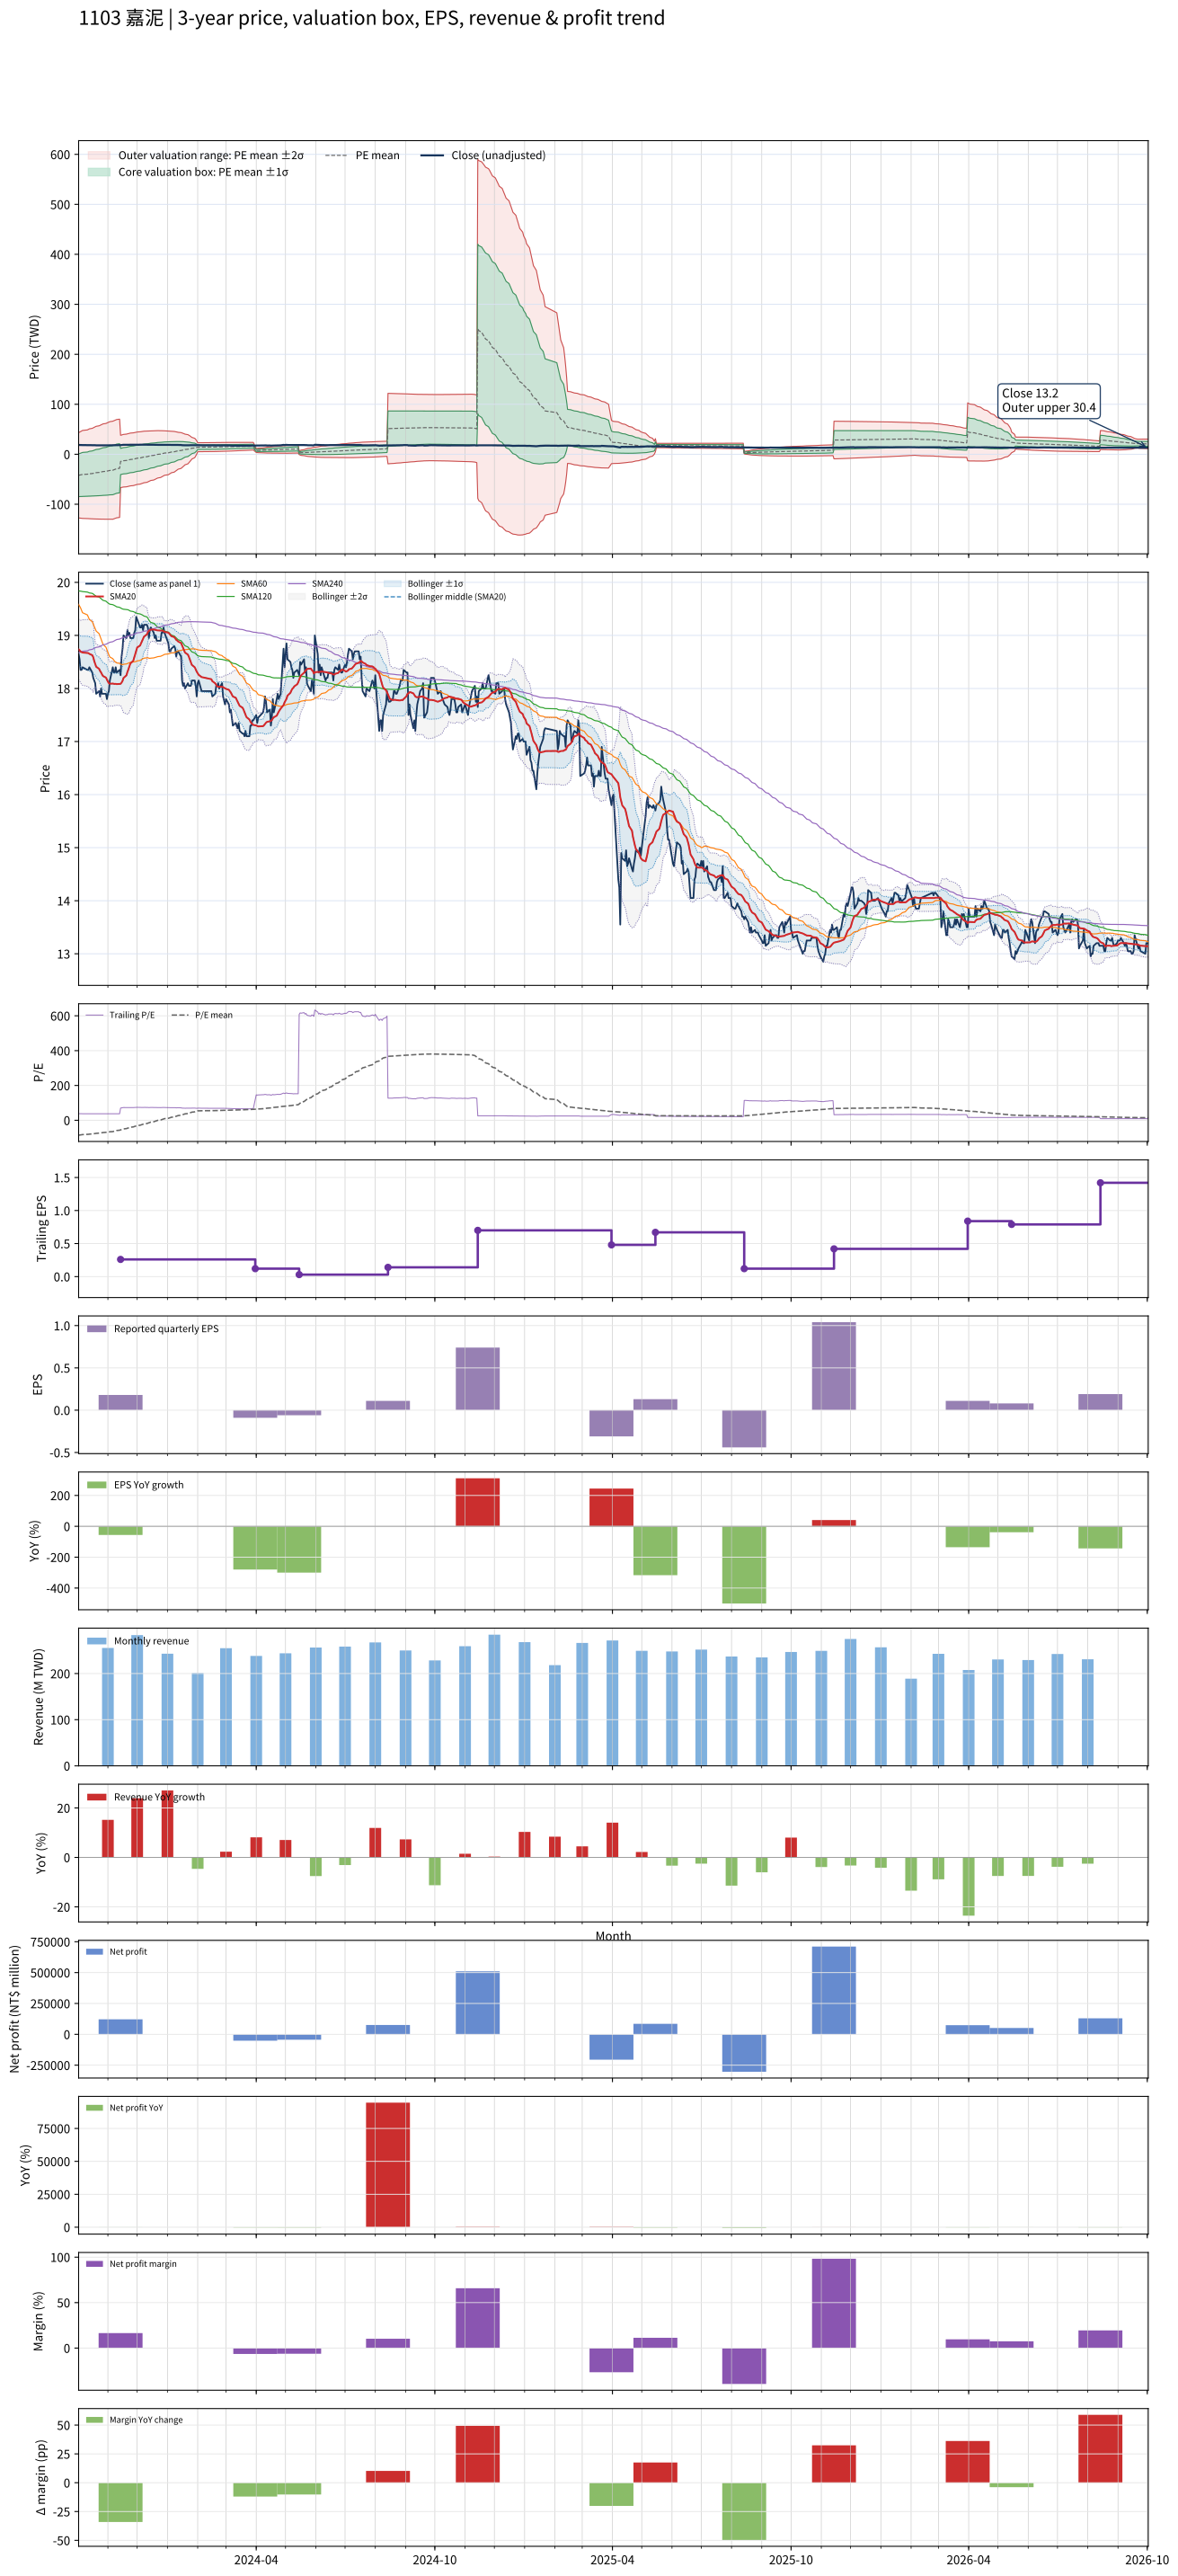

The data file committed next to this chart (first rows):
# chart-version: skill-stock-dynamic-val…
date, close, available_date, period_end, eps, ttm_eps, pe, pe_mean, pe_std, price_m2, price_m1, price_mean, price_p1, price_p2, forward_eps, forward_pe, forward_pe_mean, forward_pe_std, forward_price_m2, forward_price_m1, forward_price_mean, forward_price_p1, forward_price_p2, sma20
2023-10-02, 18.65, 2023-08-14, 2023-06-30, 0.000000, 0.49, 38.06, -85.83, 87, -127.3, -84.69, -42.06, 0.5717, 43.2, , , , , , , , , , 18.74
2023-10-03, 18.55, 2023-08-14, 2023-06-30, 0.000000, 0.49, 37.86, -84.96, 87.72, -127.6, -84.61, -41.63, 1.352, 44.33, , , , , , , , , , 18.72
2023-10-04, 18.35, 2023-08-14, 2023-06-30, 0.000000, 0.49, 37.45, -84.08, 88.41, -127.8, -84.52, -41.2, 2.125, 45.45, , , , , , , , , , 18.7
2023-10-05, 18.35, 2023-08-14, 2023-06-30, 0.000000, 0.49, 37.45, -83.19, 89.1, -128.1, -84.42, -40.76, 2.892, 46.55, , , , , , , , , , 18.68
2023-10-06, 18.4, 2023-08-14, 2023-06-30, 0.000000, 0.49, 37.55, -82.3, 89.77, -128.3, -84.32, -40.33, 3.657, 47.64, , , , , , , , , , 18.68
2023-10-11, 18.35, 2023-08-14, 2023-06-30, 0.000000, 0.49, 37.45, -81.4, 90.43, -128.5, -84.2, -39.89, 4.422, 48.73, , , , , , , , , , 18.67
2023-10-12, 18.35, 2023-08-14, 2023-06-30, 0.000000, 0.49, 37.45, -80.5, 91.07, -128.7, -84.07, -39.45, 5.177, 49.8, , , , , , , , , , 18.67
2023-10-13, 18.4, 2023-08-14, 2023-06-30, 0.000000, 0.49, 37.55, -79.6, 91.7, -128.9, -83.94, -39.01, 5.928, 50.86, , , , , , , , , , 18.65
2023-10-16, 18.3, 2023-08-14, 2023-06-30, 0.000000, 0.49, 37.35, -78.71, 92.32, -129, -83.8, -38.57, 6.67, 51.91, , , , , , , , , , 18.63
2023-10-17, 18.2, 2023-08-14, 2023-06-30, 0.000000, 0.49, 37.14, -77.8, 92.92, -129.2, -83.65, -38.12, 7.407, 52.94, , , , , , , , , , 18.59
2023-10-18, 18.15, 2023-08-14, 2023-06-30, 0.000000, 0.49, 37.04, -76.88, 93.51, -129.3, -83.49, -37.67, 8.148, 53.97, , , , , , , , , , 18.52
2023-10-19, 18.1, 2023-08-14, 2023-06-30, 0.000000, 0.49, 36.94, -75.98, 94.08, -129.4, -83.33, -37.23, 8.87, 54.97, , , , , , , , , , 18.46
2023-10-20, 17.9, 2023-08-14, 2023-06-30, 0.000000, 0.49, 36.53, -75.08, 94.64, -129.5, -83.16, -36.79, 9.587, 55.96, , , , , , , , , , 18.41
2023-10-23, 17.95, 2023-08-14, 2023-06-30, 0.000000, 0.49, 36.63, -74.18, 95.19, -129.6, -82.99, -36.35, 10.3, 56.94, , , , , , , , , , 18.37
2023-10-24, 17.85, 2023-08-14, 2023-06-30, 0.000000, 0.49, 36.43, -73.28, 95.72, -129.7, -82.81, -35.9, 11, 57.9, , , , , , , , , , 18.33
2023-10-25, 18, 2023-08-14, 2023-06-30, 0.000000, 0.49, 36.73, -72.37, 96.25, -129.8, -82.62, -35.46, 11.7, 58.86, , , , , , , , , , 18.3
2023-10-26, 17.9, 2023-08-14, 2023-06-30, 0.000000, 0.49, 36.53, -71.46, 96.76, -129.8, -82.43, -35.02, 12.4, 59.81, , , , , , , , , , 18.27
2023-10-27, 17.9, 2023-08-14, 2023-06-30, 0.000000, 0.49, 36.53, -70.56, 97.26, -129.9, -82.23, -34.57, 13.09, 60.74, , , , , , , , , , 18.23
2023-10-30, 17.9, 2023-08-14, 2023-06-30, 0.000000, 0.49, 36.53, -69.65, 97.75, -129.9, -82.03, -34.13, 13.77, 61.67, , , , , , , , , , 18.2
2023-10-31, 17.8, 2023-08-14, 2023-06-30, 0.000000, 0.49, 36.33, -68.74, 98.23, -129.9, -81.82, -33.68, 14.45, 62.58, , , , , , , , , , 18.17
2023-11-01, 17.9, 2023-08-14, 2023-06-30, 0.000000, 0.49, 36.53, -67.84, 98.7, -130, -81.61, -33.24, 15.12, 63.48, , , , , , , , , , 18.13
2023-11-02, 17.95, 2023-08-14, 2023-06-30, 0.000000, 0.49, 36.63, -66.94, 99.16, -130, -81.39, -32.8, 15.78, 64.37, , , , , , , , , , 18.1
2023-11-03, 18.15, 2023-08-14, 2023-06-30, 0.000000, 0.49, 37.04, -66.04, 99.61, -130, -81.17, -32.36, 16.45, 65.25, , , , , , , , , , 18.09
2023-11-06, 18.4, 2023-08-14, 2023-06-30, 0.000000, 0.49, 37.55, -65.14, 100.1, -130, -80.95, -31.92, 17.11, 66.13, , , , , , , , , , 18.09
2023-11-07, 18.3, 2023-08-14, 2023-06-30, 0.000000, 0.49, 37.35, -63.57, 100.2, -129.3, -80.23, -31.15, 17.94, 67.02, , , , , , , , , , 18.09
2023-11-08, 18.3, 2023-08-14, 2023-06-30, 0.000000, 0.49, 37.35, -61.98, 100.3, -128.6, -79.49, -30.37, 18.75, 67.87, , , , , , , , , , 18.09
2023-11-09, 18.4, 2023-08-14, 2023-06-30, 0.000000, 0.49, 37.55, -60.38, 100.3, -127.9, -78.72, -29.58, 19.56, 68.7, , , , , , , , , , 18.09
2023-11-10, 18.3, 2023-08-14, 2023-06-30, 0.000000, 0.49, 37.35, -58.78, 100.3, -127.1, -77.95, -28.8, 20.35, 69.5, , , , , , , , , , 18.08
2023-11-13, 18.35, 2023-08-14, 2023-06-30, 0.000000, 0.49, 37.45, -57.19, 100.3, -126.3, -77.17, -28.02, 21.13, 70.28, , , , , , , , , , 18.09
2023-11-14, 18.25, 2023-11-14, 2023-09-30, 0.18, 0.26, 70.19, -55.31, 100.6, -66.68, -40.53, -14.38, 11.77, 37.91, , , , , , , , , , 18.09
2023-11-15, 18.6, 2023-11-14, 2023-09-30, 0.18, 0.26, 71.54, -53.43, 100.8, -66.31, -40.1, -13.89, 12.32, 38.53, , , , , , , , , , 18.11
2023-11-16, 18.75, 2023-11-14, 2023-09-30, 0.18, 0.26, 72.12, -51.53, 101, -65.93, -39.66, -13.4, 12.87, 39.13, , , , , , , , , , 18.14
2023-11-17, 19, 2023-11-14, 2023-09-30, 0.18, 0.26, 73.08, -49.64, 101.2, -65.54, -39.22, -12.91, 13.41, 39.72, , , , , , , , , , 18.2
2023-11-20, 18.95, 2023-11-14, 2023-09-30, 0.18, 0.26, 72.88, -47.76, 101.4, -65.13, -38.78, -12.42, 13.94, 40.3, , , , , , , , , , 18.25
2023-11-21, 19.1, 2023-11-14, 2023-09-30, 0.18, 0.26, 73.46, -45.87, 101.5, -64.71, -38.32, -11.93, 14.46, 40.85, , , , , , , , , , 18.31
2023-11-22, 19, 2023-11-14, 2023-09-30, 0.18, 0.26, 73.08, -43.98, 101.6, -64.26, -37.85, -11.44, 14.98, 41.39, , , , , , , , , , 18.36
2023-11-23, 19.05, 2023-11-14, 2023-09-30, 0.18, 0.26, 73.27, -42.03, 101.6, -63.75, -37.34, -10.93, 15.48, 41.89, , , , , , , , , , 18.42
2023-11-24, 18.95, 2023-11-14, 2023-09-30, 0.18, 0.26, 72.88, -40.11, 101.5, -63.23, -36.83, -10.43, 15.97, 42.38, , , , , , , , , , 18.47
2023-11-27, 18.95, 2023-11-14, 2023-09-30, 0.18, 0.26, 72.88, -38.19, 101.5, -62.7, -36.32, -9.929, 16.46, 42.84, , , , , , , , , , 18.52
2023-11-28, 19.05, 2023-11-14, 2023-09-30, 0.18, 0.26, 73.27, -36.26, 101.4, -62.15, -35.79, -9.428, 16.93, 43.29, , , , , , , , , , 18.59
2023-11-29, 19.1, 2023-11-14, 2023-09-30, 0.18, 0.26, 73.46, -34.32, 101.2, -61.57, -35.25, -8.924, 17.4, 43.72, , , , , , , , , , 18.64
2023-11-30, 19.35, 2023-11-14, 2023-09-30, 0.18, 0.26, 74.42, -32.37, 101.1, -60.97, -34.69, -8.416, 17.86, 44.13, , , , , , , , , , 18.71
2023-12-01, 19.3, 2023-11-14, 2023-09-30, 0.18, 0.26, 74.23, -30.43, 100.8, -60.35, -34.13, -7.911, 18.31, 44.53, , , , , , , , , , 18.77
2023-12-04, 19.15, 2023-11-14, 2023-09-30, 0.18, 0.26, 73.65, -28.49, 100.6, -59.72, -33.56, -7.408, 18.75, 44.9, , , , , , , , , , 18.81
2023-12-05, 19.15, 2023-11-14, 2023-09-30, 0.18, 0.26, 73.65, -26.56, 100.3, -59.07, -32.99, -6.906, 19.17, 45.26, , , , , , , , , , 18.85
2023-12-06, 19.2, 2023-11-14, 2023-09-30, 0.18, 0.26, 73.85, -24.63, 99.99, -58.4, -32.4, -6.403, 19.59, 45.59, , , , , , , , , , 18.9
2023-12-07, 19.1, 2023-11-14, 2023-09-30, 0.18, 0.26, 73.46, -22.68, 99.59, -57.68, -31.79, -5.896, 20, 45.89, , , , , , , , , , 18.93
2023-12-08, 19.2, 2023-11-14, 2023-09-30, 0.18, 0.26, 73.85, -20.71, 99.15, -56.94, -31.16, -5.385, 20.39, 46.17, , , , , , , , , , 18.98
2023-12-11, 19.2, 2023-11-14, 2023-09-30, 0.18, 0.26, 73.85, -18.71, 98.61, -56.14, -30.5, -4.866, 20.77, 46.41, , , , , , , , , , 19.02
2023-12-12, 19.15, 2023-11-14, 2023-09-30, 0.18, 0.26, 73.65, -16.65, 97.92, -55.25, -29.79, -4.328, 21.13, 46.59, , , , , , , , , , 19.07
2023-12-13, 18.95, 2023-11-14, 2023-09-30, 0.18, 0.26, 72.88, -14.54, 97.1, -54.27, -29.03, -3.781, 21.46, 46.71, , , , , , , , , , 19.08
2023-12-14, 19.1, 2023-11-14, 2023-09-30, 0.18, 0.26, 73.46, -12.47, 96.28, -53.31, -28.28, -3.241, 21.79, 46.83, , , , , , , , , , 19.1
2023-12-15, 19.15, 2023-11-14, 2023-09-30, 0.18, 0.26, 73.65, -10.46, 95.53, -52.4, -27.56, -2.718, 22.12, 46.96, , , , , , , , , , 19.11
2023-12-18, 19.05, 2023-11-14, 2023-09-30, 0.18, 0.26, 73.27, -8.476, 94.78, -51.49, -26.85, -2.204, 22.44, 47.08, , , , , , , , , , 19.11
2023-12-19, 18.95, 2023-11-14, 2023-09-30, 0.18, 0.26, 72.88, -6.488, 93.95, -50.54, -26.11, -1.687, 22.74, 47.17, , , , , , , , , , 19.11
2023-12-20, 19, 2023-11-14, 2023-09-30, 0.18, 0.26, 73.08, -4.507, 93.09, -49.58, -25.37, -1.172, 23.03, 47.23, , , , , , , , , , 19.11
2023-12-21, 18.9, 2023-11-14, 2023-09-30, 0.18, 0.26, 72.69, -2.523, 92.16, -48.58, -24.62, -0.6559, 23.31, 47.27, , , , , , , , , , 19.1
2023-12-22, 18.9, 2023-11-14, 2023-09-30, 0.18, 0.26, 72.69, -0.5197, 91.15, -47.53, -23.83, -0.1351, 23.56, 47.26, , , , , , , , , , 19.09
2023-12-25, 18.9, 2023-11-14, 2023-09-30, 0.18, 0.26, 72.69, 1.464, 90.12, -46.48, -23.05, 0.3807, 23.81, 47.24, , , , , , , , , , 19.09
... 670 more rows
